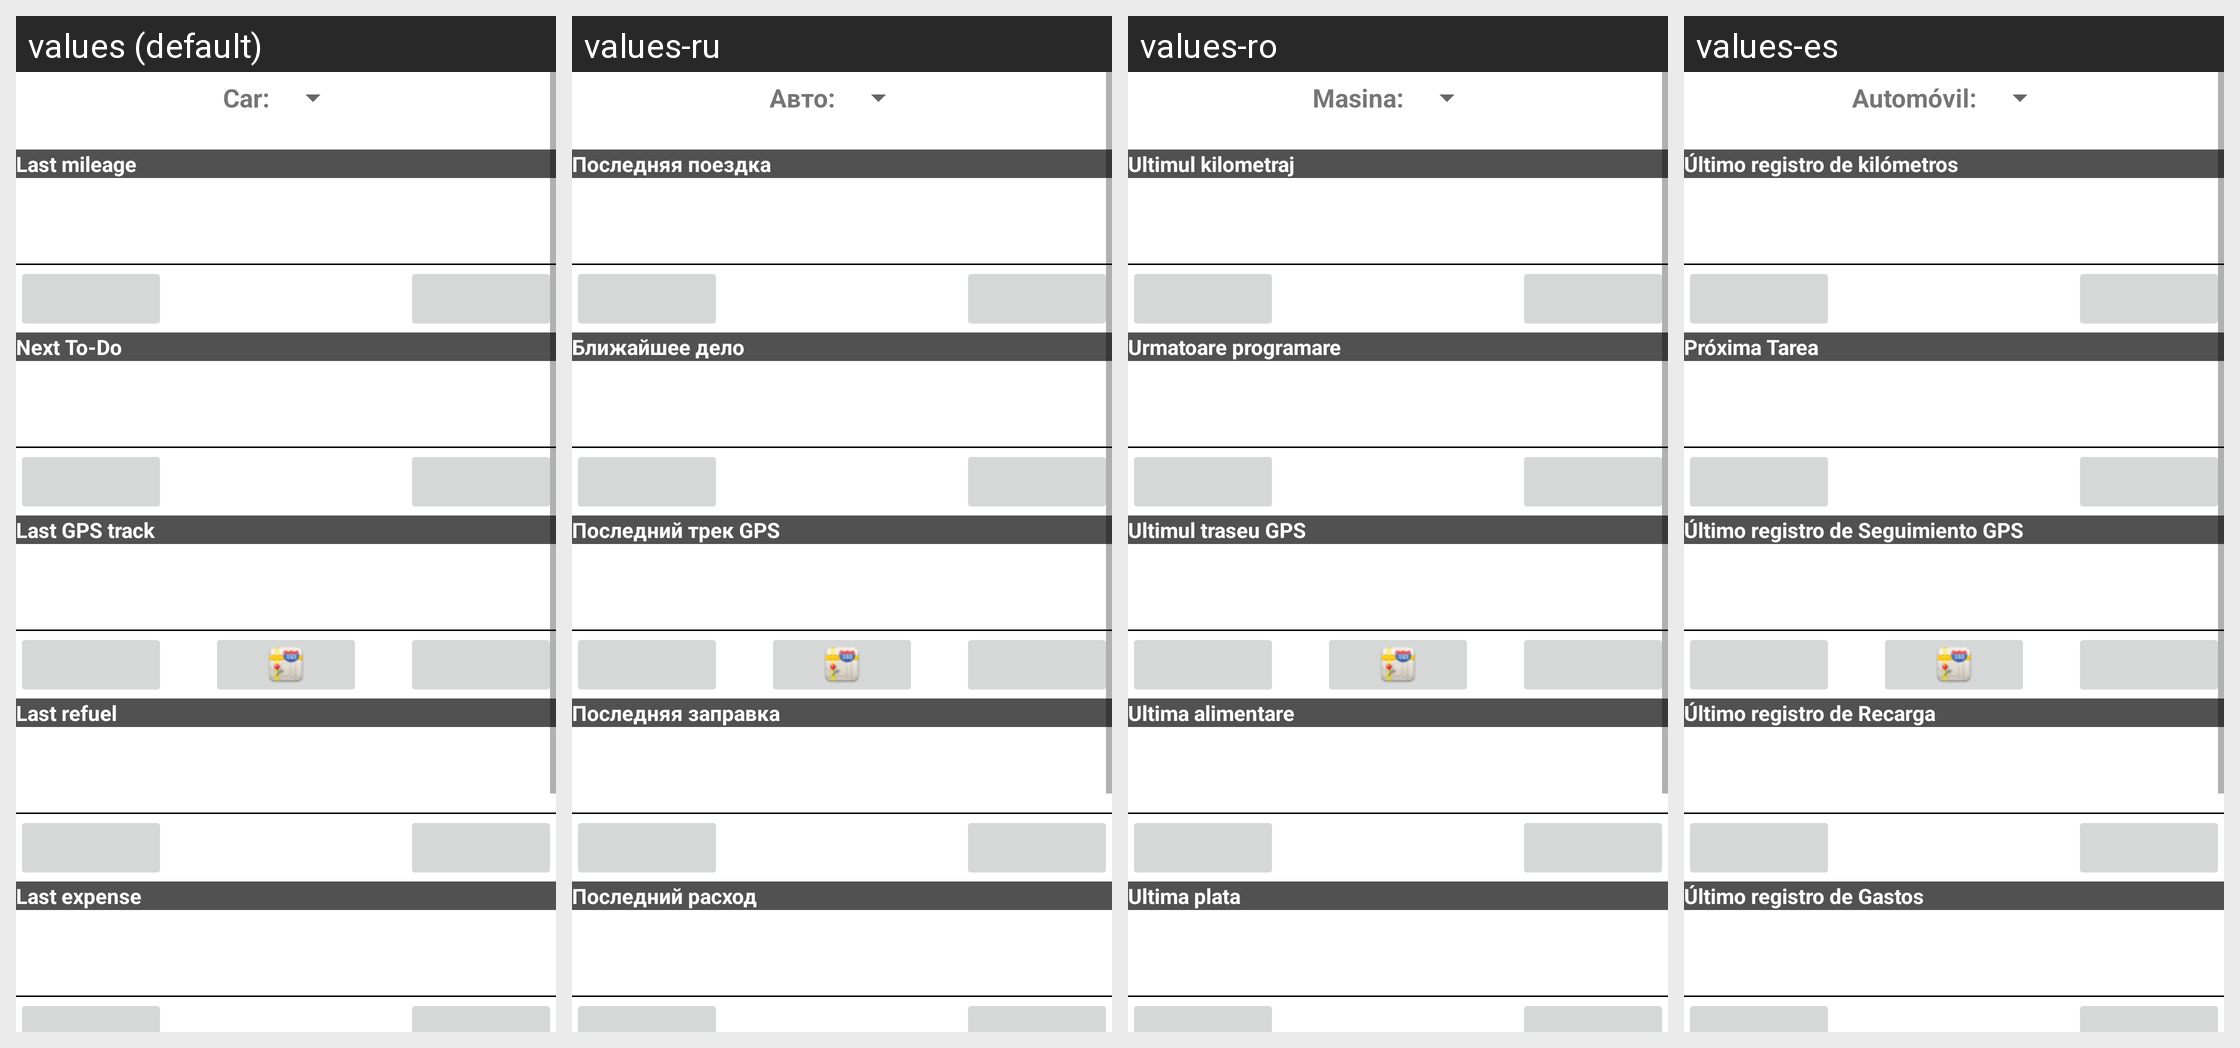

The same Android screen rendered under several of its app's locales, left to right. List the strings drawn on it with the default value and each locale's translation.
Android screen res/layout/main_activity_s01.xml rendered under 4 locales, left to right: values (default), values-ru, values-ro, values-es. Device: Nexus 5 (rendered at 1080×1920; each locale shown at half size, 540×960, under a caption strip naming it); theme AppTheme.
Other locales in the repository, not shown: values-de, values-hu, values-zh-rCN, values-zh-rTW.
Strings drawn on this screen, with the default value and each locale's value (text and hints the layout hard-codes, and strings that could not be matched under every locale, appear in the picture but are not listed):

GEN_CarLabel
  values: Car:
  values-ru: Авто:
  values-ro: Masina:
  values-es: Automóvil:

MainActivity_MileageHeaderCaption
  values: Last mileage
  values-ru: Последняя поездка
  values-ro: Ultimul kilometraj
  values-es: Último registro de kilómetros

MainActivity_ToDoHeaderCaption
  values: Next To-Do
  values-ru: Ближайшее дело
  values-ro: Urmatoare programare
  values-es: Próxima Tarea

MainActivity_GPSTrackHeaderCaption
  values: Last GPS track
  values-ru: Последний трек GPS
  values-ro: Ultimul traseu GPS
  values-es: Último registro de Seguimiento GPS

MainActivity_RefuelHeaderCaption
  values: Last refuel
  values-ru: Последняя заправка
  values-ro: Ultima alimentare
  values-es: Último registro de Recarga

MainActivity_ExpenseHeaderCaption
  values: Last expense
  values-ru: Последний расход
  values-ro: Ultima plata
  values-es: Último registro de Gastos
